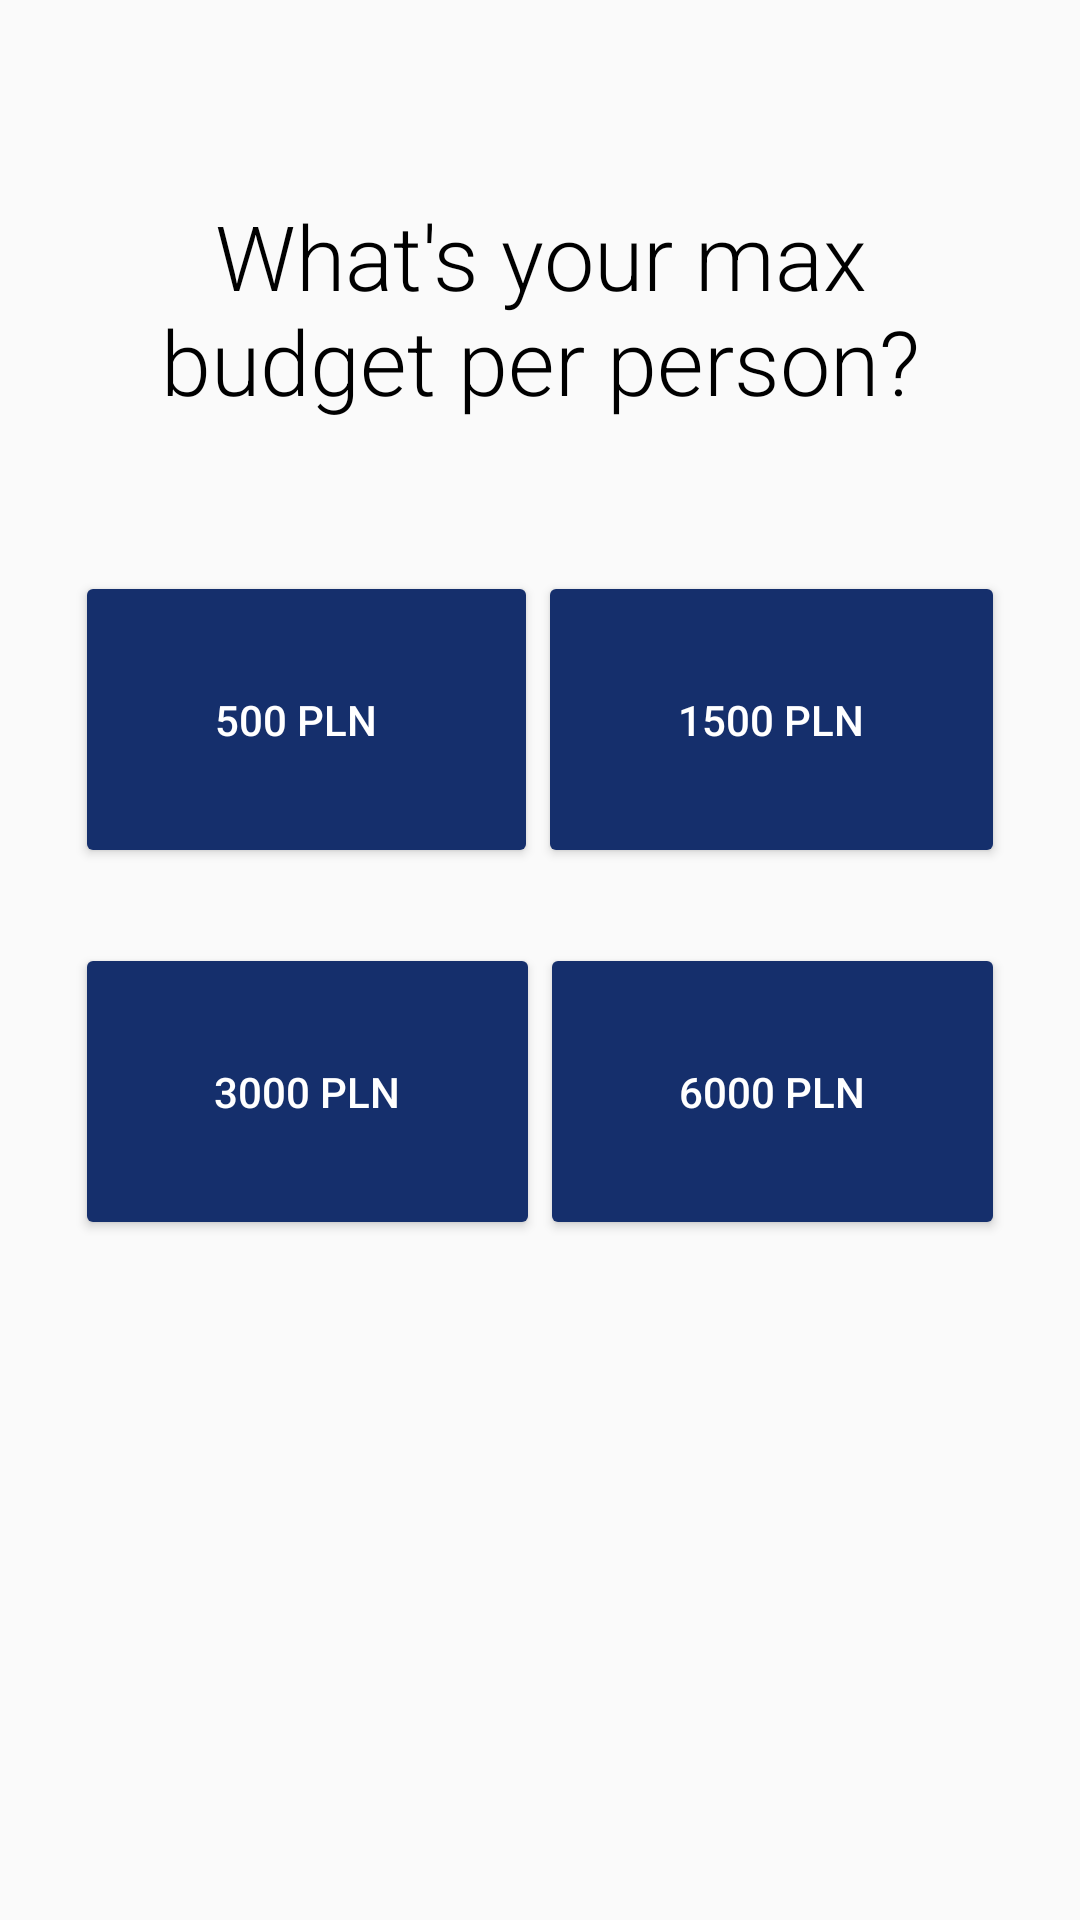

This screen was rendered from an Android layout file. Write that file and the resources it references.
<!-- AndroidManifest.xml: activity theme AppThemeNoActionBar -->
<!-- res/layout/activity_budget.xml -->
<?xml version="1.0" encoding="utf-8"?>
<androidx.constraintlayout.widget.ConstraintLayout xmlns:android="http://schemas.android.com/apk/res/android"
    xmlns:app="http://schemas.android.com/apk/res-auto"
    xmlns:tools="http://schemas.android.com/tools"
    android:layout_width="match_parent"
    android:layout_height="match_parent"
    tools:context=".ui.activities.DatesActivity">

    <ScrollView
        android:layout_width="match_parent"
        android:layout_height="match_parent">

        <LinearLayout
            android:layout_width="match_parent"
            android:layout_height="match_parent"
            android:orientation="vertical">

            <TextView
                android:layout_width="match_parent"
                android:layout_height="wrap_content"
                android:text="What's your max budget per person?"
                android:textColor="@android:color/black"
                android:textSize="30dp"
                android:fontFamily="sans-serif-light"
                android:layout_marginTop="40dp"
                android:padding="25dp"
                android:gravity="center"
                />

            <LinearLayout
                android:orientation="horizontal"
                android:layout_width="match_parent"
                android:layout_height="wrap_content"
                android:layout_gravity="bottom"
                android:layout_margin="25dp"
                android:gravity="center">

                <Button
                    android:id="@+id/budget1"
                    android:layout_width="wrap_content"
                    android:layout_height="wrap_content"
                    android:layout_weight="1"
                    android:padding="40dp"
                    android:text="500 PLN  "
                    android:textColor="@android:color/white"
                    app:backgroundTint="@color/colorPrimary" />

                <Button
                    android:id="@+id/budget2"
                    android:layout_width="wrap_content"
                    android:layout_height="wrap_content"
                    android:layout_weight="1"
                    android:padding="40dp"
                    android:text="1500 PLN"
                    android:textColor="@android:color/white"
                    app:backgroundTint="@color/colorPrimary" />

            </LinearLayout>

            <LinearLayout
                android:orientation="horizontal"
                android:layout_width="match_parent"
                android:layout_height="wrap_content"
                android:layout_gravity="bottom"
                android:layout_marginLeft="25dp"
                android:layout_marginRight="25dp"
                android:gravity="center">

                <Button
                    android:id="@+id/budget3"
                    android:layout_width="wrap_content"
                    android:layout_height="wrap_content"
                    android:layout_weight="1"
                    android:padding="40dp"
                    android:text="3000 PLN"
                    android:textColor="@android:color/white"
                    app:backgroundTint="@color/colorPrimary" />

                <Button
                    android:id="@+id/budget4"
                    android:layout_width="wrap_content"
                    android:layout_height="wrap_content"
                    android:layout_weight="1"
                    android:padding="40dp"
                    android:text="6000 PLN"
                    android:textColor="@android:color/white"
                    app:backgroundTint="@color/colorPrimary" />

            </LinearLayout>

        </LinearLayout>

    </ScrollView>

</androidx.constraintlayout.widget.ConstraintLayout>
<!-- resources referenced by this layout -->
<resources>
  <color name="colorPrimary">#152F6C</color>
  <style name="AppThemeNoActionBar" parent="Theme.AppCompat.Light.NoActionBar">
          <item name="colorPrimary">@color/colorPrimary</item>
          <item name="colorPrimaryDark">@color/colorPrimaryDark</item>
          <item name="colorAccent">@color/colorAccent</item>
      </style>
  <color name="colorPrimaryDark">#152F6C</color>
  <color name="colorAccent">#E32630</color>
</resources>
